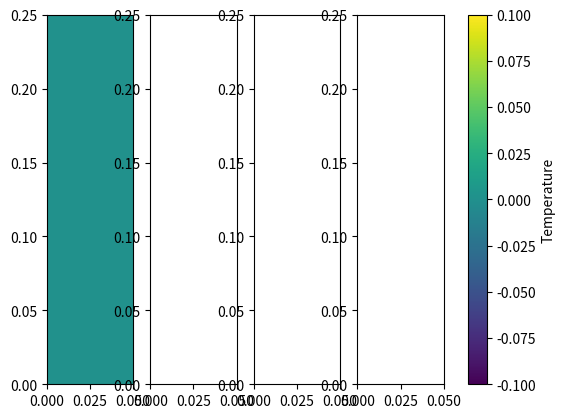

This chart was generated by the following Python code:
import numpy as np
import numpy.linalg as npl
from matplotlib import pyplot as plt
import math
import scipy.sparse as sps
import scipy.optimize as spo
import scipy.special as spp

w = 0.05
h = 0.25
bottom_spaces = 10
edge_spacing = w/(bottom_spaces)
x_centers = np.linspace(0, w, int(w/edge_spacing) + 1)[:-1] + edge_spacing/2
y_centers = np.linspace(0, h, int(h/edge_spacing) + 1)[:-1] + edge_spacing/2
xspace, yspace = np.meshgrid(x_centers, y_centers)
matrix_T = np.zeros_like(xspace)
v0 = 0.03
# v0 = 0
k = 0.606
k_rht = 25
k_top = 50
k_lft = 25
k_bot = 2
k_mat_rht = np.full_like(xspace, k)
k_mat_rht[:,  -1] = k_rht*edge_spacing
k_mat_top = np.full_like(xspace, k)
k_mat_top[-1,  :] = k_top*edge_spacing
k_mat_lft = np.full_like(xspace, k)
k_mat_lft[:,  0] = k_lft*edge_spacing
k_mat_bot = np.full_like(xspace, k)
k_mat_bot[0, :] = k_bot*edge_spacing
# k_matrix = np.full_like(xspace, k)
# k_matrix[:,  0] = 25
# k_matrix[:, -1] = 25
# k_matrix[0,  :] = 50
# k_matrix[-1, :] = 2

# print(xspace)
# print(yspace)

rho = 1000
cp = 4186
def get_vx_vy(x, y):
    vx =  v0 * np.sin(np.pi * x / w) * np.cos(np.pi * y / h)
    vy = -v0 * np.cos(np.pi * x / w) * np.sin(np.pi * y / h)
    return vx, vy
vx, vy = get_vx_vy(xspace, yspace)
T_amb = 25

def get_connectivity(matrix):
    rht = sps.eye_array(matrix.size, k=1).tolil()
    rht[matrix.shape[1]-1:-1:matrix.shape[1],:] = 0
    bot = sps.eye_array(matrix.size, k=-matrix.shape[1])
    lft = sps.eye_array(matrix.size, k=-1).tolil()
    lft[0:-1:matrix.shape[1],:] = 0
    top = sps.eye_array(matrix.size, k=+matrix.shape[1])
    return rht, top, lft, bot

rht, top, lft, bot = get_connectivity(matrix_T)

# test_flat = np.arange(12)
# test = test_flat.reshape((3, 4))
# rht, top, lft, bot = get_connectivity(test)
# print(test)
# print(rht @ test_flat)
# print(top @ test_flat)
# print(lft @ test_flat)
# print(bot @ test_flat)
# print(rht.toarray())
# print(top.toarray())
# print(lft.toarray())
# print(bot.toarray())

vector_T = matrix_T.flatten()
vector_vx = vx.flatten()
vector_vy = vy.flatten()


# print(rht * edge_spacing/edge_spacing + top * edge_spacing/edge_spacing - lft * edge_spacing/edge_spacing - bot * edge_spacing/edge_spacing)
# TODO it mostly seems to work except for the velocities thing. probably an issue because i didn't actually read the equation, try reading the equations.
matrix_A = (rho * cp  * (sps.diags_array(vector_vx*edge_spacing/2 + vector_vy*edge_spacing/2 + vector_vx*edge_spacing/2 + vector_vy*edge_spacing/2) \
    + rht @ (sps.diags_array(vector_vx)*edge_spacing/2) + top @ (sps.diags_array(vector_vy)*edge_spacing/2) + lft @ (sps.diags_array(vector_vx)*edge_spacing/2) + bot @ (sps.diags_array(vector_vy)*edge_spacing/2)) \
    + ((k*rht*edge_spacing/edge_spacing - sps.diags_array(k_mat_rht.flatten())*edge_spacing/edge_spacing) \
    + (k*top*edge_spacing/edge_spacing - sps.diags_array(k_mat_top.flatten())*edge_spacing/edge_spacing) \
    + (k*lft*edge_spacing/edge_spacing - sps.diags_array(k_mat_lft.flatten())*edge_spacing/edge_spacing) \
    + (k*bot*edge_spacing/edge_spacing - sps.diags_array(k_mat_bot.flatten())*edge_spacing/edge_spacing))) \
    / rho / cp / edge_spacing / edge_spacing

vector_F = np.zeros_like(vector_T)
vector_F[matrix_T.shape[1]-1::matrix_T.shape[1]]    += (rho * cp * vx[:,-1]*edge_spacing/2 + k_rht * edge_spacing/edge_spacing * edge_spacing) / rho / cp / edge_spacing / edge_spacing * T_amb
vector_F[-matrix_T.shape[1]:]                       += (rho * cp * vx[-1,:]*edge_spacing/2 + k_top * edge_spacing/edge_spacing * edge_spacing) / rho / cp / edge_spacing / edge_spacing * T_amb
vector_F[0:-1:matrix_T.shape[1]]                    += (rho * cp * vx[:, 0]*edge_spacing/2 + k_lft * edge_spacing/edge_spacing * edge_spacing) / rho / cp / edge_spacing / edge_spacing * T_amb
vector_F[0:matrix_T.shape[1]]                       += (rho * cp * vy[0, :]*edge_spacing/2 + k_bot * edge_spacing/edge_spacing * edge_spacing) / rho / cp / edge_spacing / edge_spacing * T_amb


# print(matrix_A)
# print(vector_F)


# print(matrix_T)
# print(np.reshape(matrix_A @ vector_T + vector_F, matrix_T.shape))

def step_RK1(vector, A, F, t_step):
    dTdt = A @ vector + F
    return vector + dTdt * t_step

def step_RK4(vector, A, F, t_step):
    k1 = A @ vector + F
    k2 = A @ (vector + k1 * t_step / 2) + F
    k3 = A @ (vector + k2 * t_step / 2) + F
    k4 = A @ (vector + k3 * t_step) + F
    dTdt = (k1 + 2*k2 + 2*k3 + k4) / 6
    return vector + dTdt * t_step

def step_simple(matrix, t_step, v_x, v_y):
    first_term = np.zeros_like(matrix)
    second_term = np.zeros_like(matrix)
    for yin in np.arange(0, matrix.shape[0]):
        for xin in np.arange(0, matrix.shape[1]-1):
            first_term += rho * cp * (v_x[yin, xin]*matrix[yin, xin] + v_x[yin, xin+1]*matrix[yin, xin+1])/2 * edge_spacing
            second_term[yin, xin] += k * (matrix[yin, xin+1] - matrix[yin, xin]) / edge_spacing * edge_spacing
    for yin in np.arange(0, matrix.shape[0]):
        xin = matrix.shape[1]-1
        first_term += rho * cp * (v_x[yin, xin]*matrix[yin, xin] + v_x[yin, xin]*T_amb)/2 * edge_spacing
        second_term[yin, xin] += k_rht * (T_amb - matrix[yin, xin]) / edge_spacing * edge_spacing

    for yin in np.arange(0, matrix.shape[0]-1):
        for xin in np.arange(0, matrix.shape[1]):
            first_term += rho * cp * (v_x[yin, xin]*matrix[yin, xin] + v_x[yin+1, xin]*matrix[yin+1, xin])/2 * -edge_spacing
            second_term[yin, xin] += k * (matrix[yin+1, xin] - matrix[yin, xin]) / edge_spacing * -edge_spacing
    for xin in np.arange(0, matrix.shape[1]):
        yin = matrix.shape[0]-1
        first_term += rho * cp * (v_x[yin, xin]*matrix[yin, xin] + v_x[yin, xin]*T_amb)/2 * -edge_spacing
        second_term[yin, xin] += k_top * (T_amb - matrix[yin, xin]) / edge_spacing * -edge_spacing

    for yin in np.arange(0, matrix.shape[0]):
        for xin in np.arange(1, matrix.shape[1]):
            first_term += rho * cp * (v_x[yin, xin]*matrix[yin, xin] + v_x[yin, xin-1]*matrix[yin, xin-1])/2 * -edge_spacing
            second_term[yin, xin] += k * (matrix[yin, xin-1] - matrix[yin, xin]) / -edge_spacing * -edge_spacing
    for yin in np.arange(0, matrix.shape[0]):
        xin = 0
        first_term += rho * cp * (v_x[yin, xin]*matrix[yin, xin] + v_x[yin, xin]*T_amb)/2 * -edge_spacing
        second_term[yin, xin] += k_lft * (T_amb - matrix[yin, xin]) / -edge_spacing * -edge_spacing

    for yin in np.arange(1, matrix.shape[0]):
        for xin in np.arange(0, matrix.shape[1]):
            first_term += rho * cp * (v_x[yin, xin]*matrix[yin, xin] + v_x[yin-1, xin]*matrix[yin-1, xin])/2 * edge_spacing
            second_term[yin, xin] += k * (matrix[yin-1, xin] - matrix[yin, xin]) / -edge_spacing * edge_spacing
    for xin in np.arange(0, matrix.shape[1]):
        yin = 0
        first_term += rho * cp * (v_x[yin, xin]*matrix[yin, xin] + v_x[yin, xin]*T_amb)/2 * edge_spacing
        second_term[yin, xin] += k_bot * (T_amb - matrix[yin, xin]) / -edge_spacing * edge_spacing
    dTdt = first_term + second_term / rho / cp / edge_spacing / edge_spacing
    return matrix + dTdt * t_step

plots = 3
total = plots*50 *4*60
history = [matrix_T.copy()]
t_step = 0.1
for i in np.arange(total):
    vector_T = step_RK1(vector_T, matrix_A, vector_F, t_step)
    history.append(np.reshape(vector_T, matrix_T.shape))
# print(history)
data = np.asarray(history)
norm = plt.Normalize(vmin=data.min(), vmax=data.max())

fig, ax = plt.subplots(1, plots+1)
mesh = None
for index in np.arange(plots+1):
    mesh = ax[index].pcolor(xspace, yspace, history[int(index*total/plots)], norm=norm)
fig.colorbar(mesh, ax=ax, label="Temperature")

plots = 3
total = plots*50 *4*60
history = [matrix_T.copy()]
t_step = 0.1
for i in np.arange(total):
    vector_T = step_RK4(vector_T, matrix_A, vector_F, t_step)
    history.append(np.reshape(vector_T, matrix_T.shape))
# print(history)
data = np.asarray(history)
norm = plt.Normalize(vmin=data.min(), vmax=data.max())

fig, ax = plt.subplots(1, plots+1)
mesh = None
for index in np.arange(plots+1):
    mesh = ax[index].pcolor(xspace, yspace, history[int(index*total/plots)], norm=norm)
fig.colorbar(mesh, ax=ax, label="Temperature")


def template_to_stencil(template, order):
    return np.linalg.inv(np.transpose(np.vander(template)))[:,-order-1]*math.factorial(order)

def stability_RK(eig, order):
    return np.abs(np.sum(np.power(eig, np.arange(order+1)) / spp.factorial(np.arange(order+1))))

lower_limit = 1e-20

def stability_limit_RK(eigs, order):
    eig = np.max(eigs)
    if np.abs(eig) <= 1e-16: return np.nan # assume that this is probably zero
    most_stable = spo.minimize_scalar(lambda x : stability_RK(eig * x, order), bounds=(lower_limit, 1e+2), method='bounded')
    if stability_RK(eig * most_stable.x, order) > 1:
        return np.nan, most_stable.x, np.nan
    limit_lower = spo.brentq(lambda x : stability_RK(eig * x, order) - (1 - 1e-6), lower_limit, most_stable.x) # 1e-6 otherwise the flat (very slightly unstable) portion "looks" stable to the solver
    try:
        limit_upper = spo.brentq(lambda x : stability_RK(eig * x, order) - 1, most_stable.x, most_stable.x + 1e+2)
    except ValueError:
        limit_upper = np.nan
    return limit_lower, most_stable.x, limit_upper

values = sps.linalg.eigs(matrix_A, which="LM", k=2, return_eigenvectors=False)
print("The minimum, most stable, and maximum stable timestep for RK1 in seconds is (nan for always unstable)")
print(stability_limit_RK(values, 1))
print("The minimum, most stable, and maximum stable timestep for RK2 in seconds is (nan for always unstable)")
print(stability_limit_RK(values, 2))
print("The minimum, most stable, and maximum stable timestep for RK4 in seconds is (nan for always unstable)")
print(stability_limit_RK(values, 4))

plt.show()

# mmk so flatten our t matrix (presumably along with xspace and yspace)
# then for each of the four sides, find average T, average vx, and average vy
# really we just want one matrix out of it
# but I guess we can do four matrices, left right top bottom averages
# ugh that's a lot of recalc though? but idk a more efficient way to do it
# ok so lrtb T average, lr vx average, tb vy average
# first term is lT*lvx + rT*rvx + tT*tvy + bT*bvy
# then second term would be uh
# need to find slope -- could use central difference? but I don't think
# that's what he was teaching us in class tho... ugh
# we could make a whole new proper central difference matrices and then average
# those as well... but tbh kinda lazy don't really wanna do that lol
# ok so once we have lrtb pderivs then second term is
# lT*ldx + rT*rdx + tT*tdy + bT*bdy
# and that leaves us with the left hand side
# so then we just find the next T matrix that satisfies right hand side?






# nextstep = right_hand_side / spacing**2 * 4 * spacing * tstep + matrix_T
# TODO turn this into a loop
# TODO tstep
# TODO turn this into an A matrix
# TODO boundary conditions
# TODO find stability
# TODO check that the averages are done correctly
# TODO currently FE/RK1, need to adjust to RK4
# ideas on how to fully matrixify
# should be possible to do all of our lrtb averages as matrix ops on vectors of space
# but will probably need to build these matrices by hand? idk should be possible to do
# row/column ops on the identity to get connectivity
# ugh idk just get the basic stuff working for now and then play around with that later
# and convert to sparse matrices lol

# print(matrix_T)
# print(lft_ave_T)
# print(rht_ave_T)
# print(top_ave_T)
# print(bot_ave_T)
#
#
# fig, ax = plt.subplots(1, 2)
# ax[0].pcolor(xspace, yspace, vx)
# ax[1].pcolor(xspace, yspace, vy)
